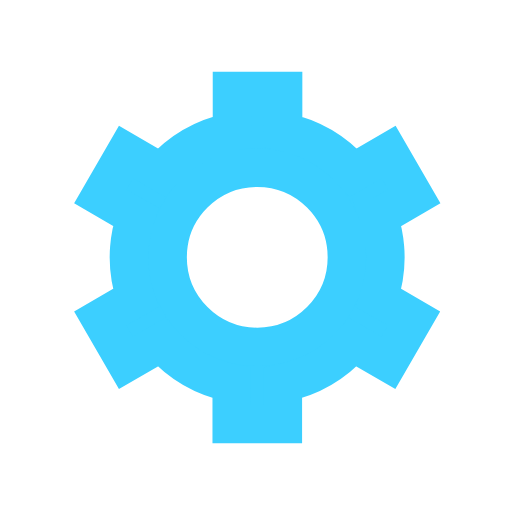
t = 0.00 s
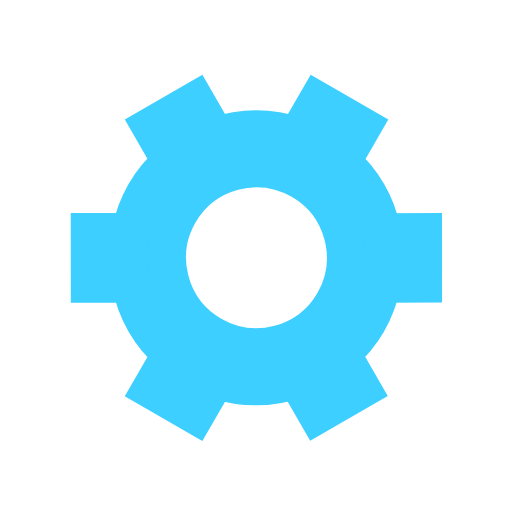
t = 0.65 s
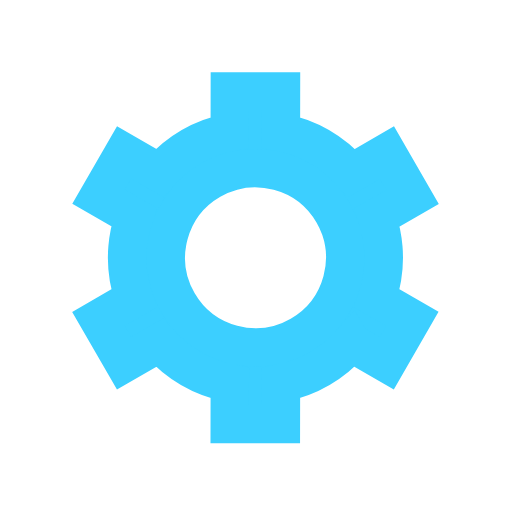
t = 1.30 s
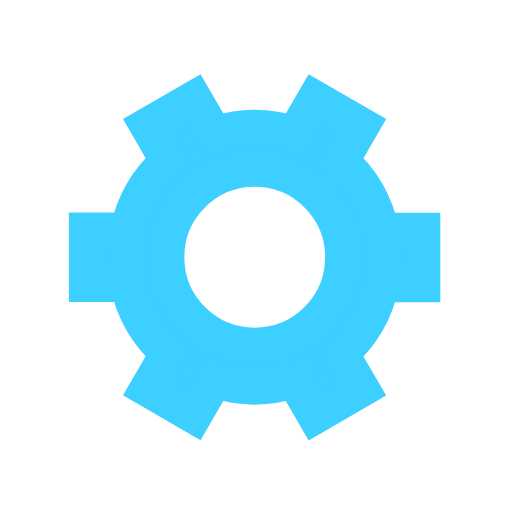
t = 1.95 s

The animated SVG that drew these frames (rendered in a browser with its animation timeline set to each time). Animation: 1 SMIL element (animateTransform=1); one cycle of 2.60 s, repeats indefinitely.

﻿<svg xmlns='http://www.w3.org/2000/svg' viewBox='0 0 200 200'><path fill='#3CCFFF' stroke='#3CCFFF' stroke-width='15' transform-origin='center' d='m148 84.7 13.8-8-10-17.3-13.8 8a50 50 0 0 0-27.4-15.9v-16h-20v16A50 50 0 0 0 63 67.4l-13.8-8-10 17.3 13.8 8a50 50 0 0 0 0 31.7l-13.8 8 10 17.3 13.8-8a50 50 0 0 0 27.5 15.9v16h20v-16a50 50 0 0 0 27.4-15.9l13.8 8 10-17.3-13.8-8a50 50 0 0 0 0-31.7Zm-47.5 50.8a35 35 0 1 1 0-70 35 35 0 0 1 0 70Z'><animateTransform type='rotate' attributeName='transform' calcMode='spline' dur='2.6' values='0;120' keyTimes='0;1' keySplines='0 0 1 1' repeatCount='indefinite'></animateTransform></path></svg>